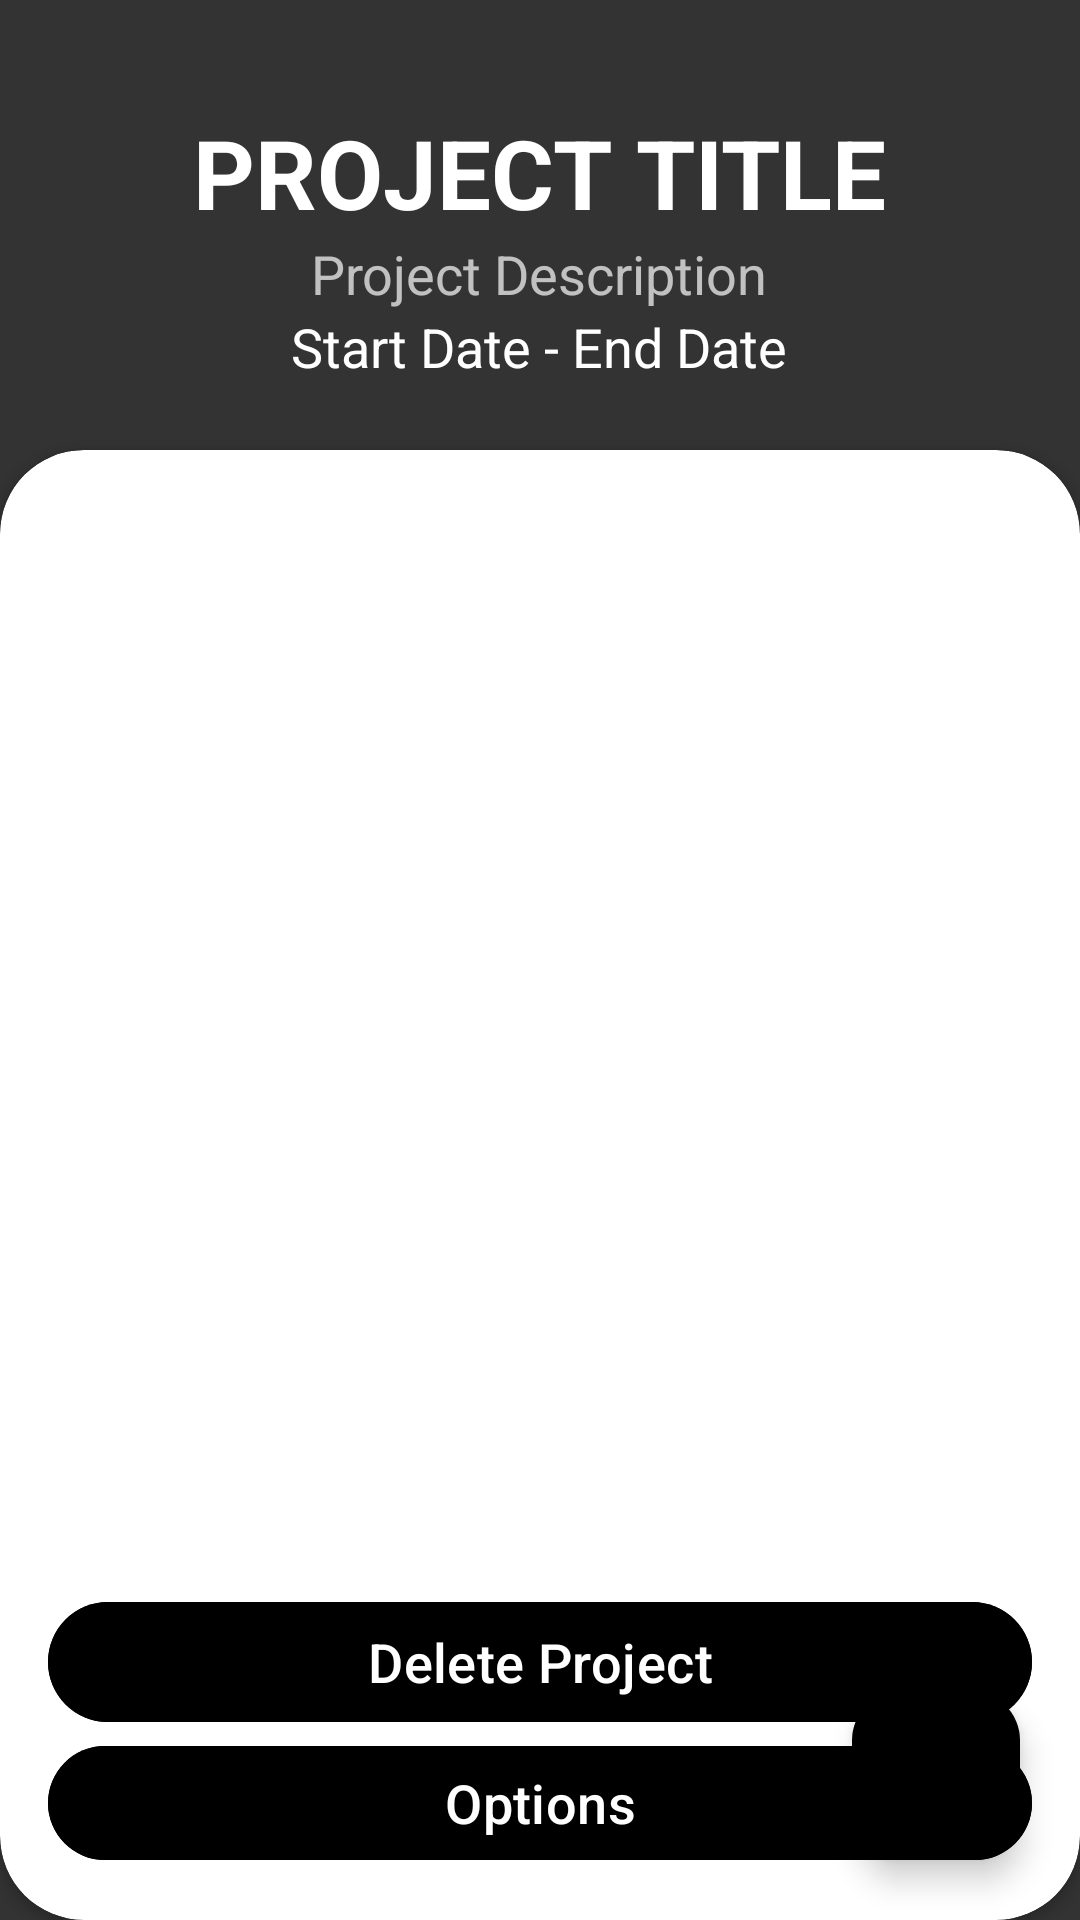

Produce the Android XML layout that renders to this screen, including the resource entries it uses.
<!-- AndroidManifest.xml: activity theme Theme.Material3.Light.NoActionBar -->
<!-- res/layout/activity_project_task.xml -->
<?xml version="1.0" encoding="utf-8"?>
<RelativeLayout xmlns:android="http://schemas.android.com/apk/res/android"
    xmlns:app="http://schemas.android.com/apk/res-auto"
    android:layout_width="match_parent"
    android:layout_height="match_parent"
    android:background="@color/my_primary">

    
    <LinearLayout
        android:layout_width="match_parent"
        android:layout_height="wrap_content"
        android:orientation="vertical"
        android:layout_alignParentTop="true"
        android:layout_marginTop="20dp"
        android:padding="16dp"
        android:gravity="center_horizontal">



        <TextView
            android:id="@+id/projectTitle"
            android:layout_width="wrap_content"
            android:layout_height="wrap_content"
            android:textSize="32sp"
            android:textColor="@color/white"
            android:text="Project Title"
            android:textStyle="bold"
            android:layout_gravity="center_horizontal"
            android:textAllCaps="true"
            />

        <TextView
            android:id="@+id/projectDescription"
            android:layout_width="wrap_content"
            android:layout_height="wrap_content"
            android:textSize="18sp"
            android:layout_gravity="center_horizontal"
            android:textColor="@color/white"
            android:alpha="0.7"
            android:text="Project Description" />


        <TextView
            android:id="@+id/projectDates"
            android:layout_width="wrap_content"
            android:layout_height="wrap_content"
            android:textSize="18sp"
            android:layout_centerHorizontal="true"
            android:textColor="@color/white"
            android:text="Start Date - End Date" />
    </LinearLayout>

    
    <androidx.cardview.widget.CardView
        android:layout_width="match_parent"
        android:layout_height="match_parent"
        android:layout_marginTop="150dp"
        app:cardCornerRadius="28dp"
        android:elevation="8dp">

        <LinearLayout
            android:layout_width="match_parent"
            android:layout_height="wrap_content"
            android:orientation="vertical"
            android:padding="16dp">

            <ImageButton
                android:id="@+id/back_button"
                android:layout_width="48dp"
                android:layout_height="48dp"
                android:text="back image button"
                android:contentDescription="back image button"
                android:background="?android:attr/selectableItemBackground"
                android:src="@drawable/baseline_arrow_back_24"
                android:layout_gravity="start" />


            
            <androidx.recyclerview.widget.RecyclerView
                android:id="@+id/tasksRecyclerView"
                android:layout_width="match_parent"
                android:layout_height="300dp"
                android:layout_marginTop="16dp" />

            <TextView
                android:id="@+id/noTasksTextView"
                android:layout_width="wrap_content"
                android:layout_height="48dp"
                android:layout_gravity="center"
                android:text="CREATE NEW TASKS"
                android:textSize="18sp"
                android:textColorHint="@color/white"
                android:textStyle="bold"
                android:alpha="0.7"
                android:visibility="gone" /> 

            <Button
                android:id="@+id/deleteProjectButton"
                android:layout_width="match_parent"
                android:layout_height="wrap_content"
                android:text="Delete Project"
                android:backgroundTint="@color/black"
                android:textColor="@color/white"
                android:textSize="18sp" />

            <Button
                android:id="@+id/optionsButton"
                android:layout_width="match_parent"
                android:layout_height="wrap_content"
                android:text="Options"
                android:backgroundTint="@color/black"
                android:textColor="@color/white"
                android:textSize="18sp" />


        </LinearLayout>
    </androidx.cardview.widget.CardView>

    
    <com.google.android.material.floatingactionbutton.FloatingActionButton
        android:id="@+id/createTaskButton"
        android:layout_width="match_parent"
        android:layout_height="wrap_content"
        android:layout_alignParentEnd="true"
        android:layout_alignParentBottom="true"
        android:layout_marginEnd="20dp"
        android:layout_marginBottom="20dp"
        android:contentDescription="Create New Task"
        android:backgroundTint="@color/black"
        app:fabSize="normal"
        app:srcCompat="@drawable/baseline_add_24" />

    
    <LinearLayout
        android:layout_width="match_parent"
        android:layout_height="wrap_content"
        android:orientation="vertical"
        android:layout_alignParentBottom="true"
        android:gravity="center_horizontal">




    </LinearLayout>
</RelativeLayout>
<!-- resources referenced by this layout -->
<resources>
  <color name="black">#FF000000</color>
  <color name="my_primary">#333333</color>
  <color name="white">#FFFFFFFF</color>
</resources>
